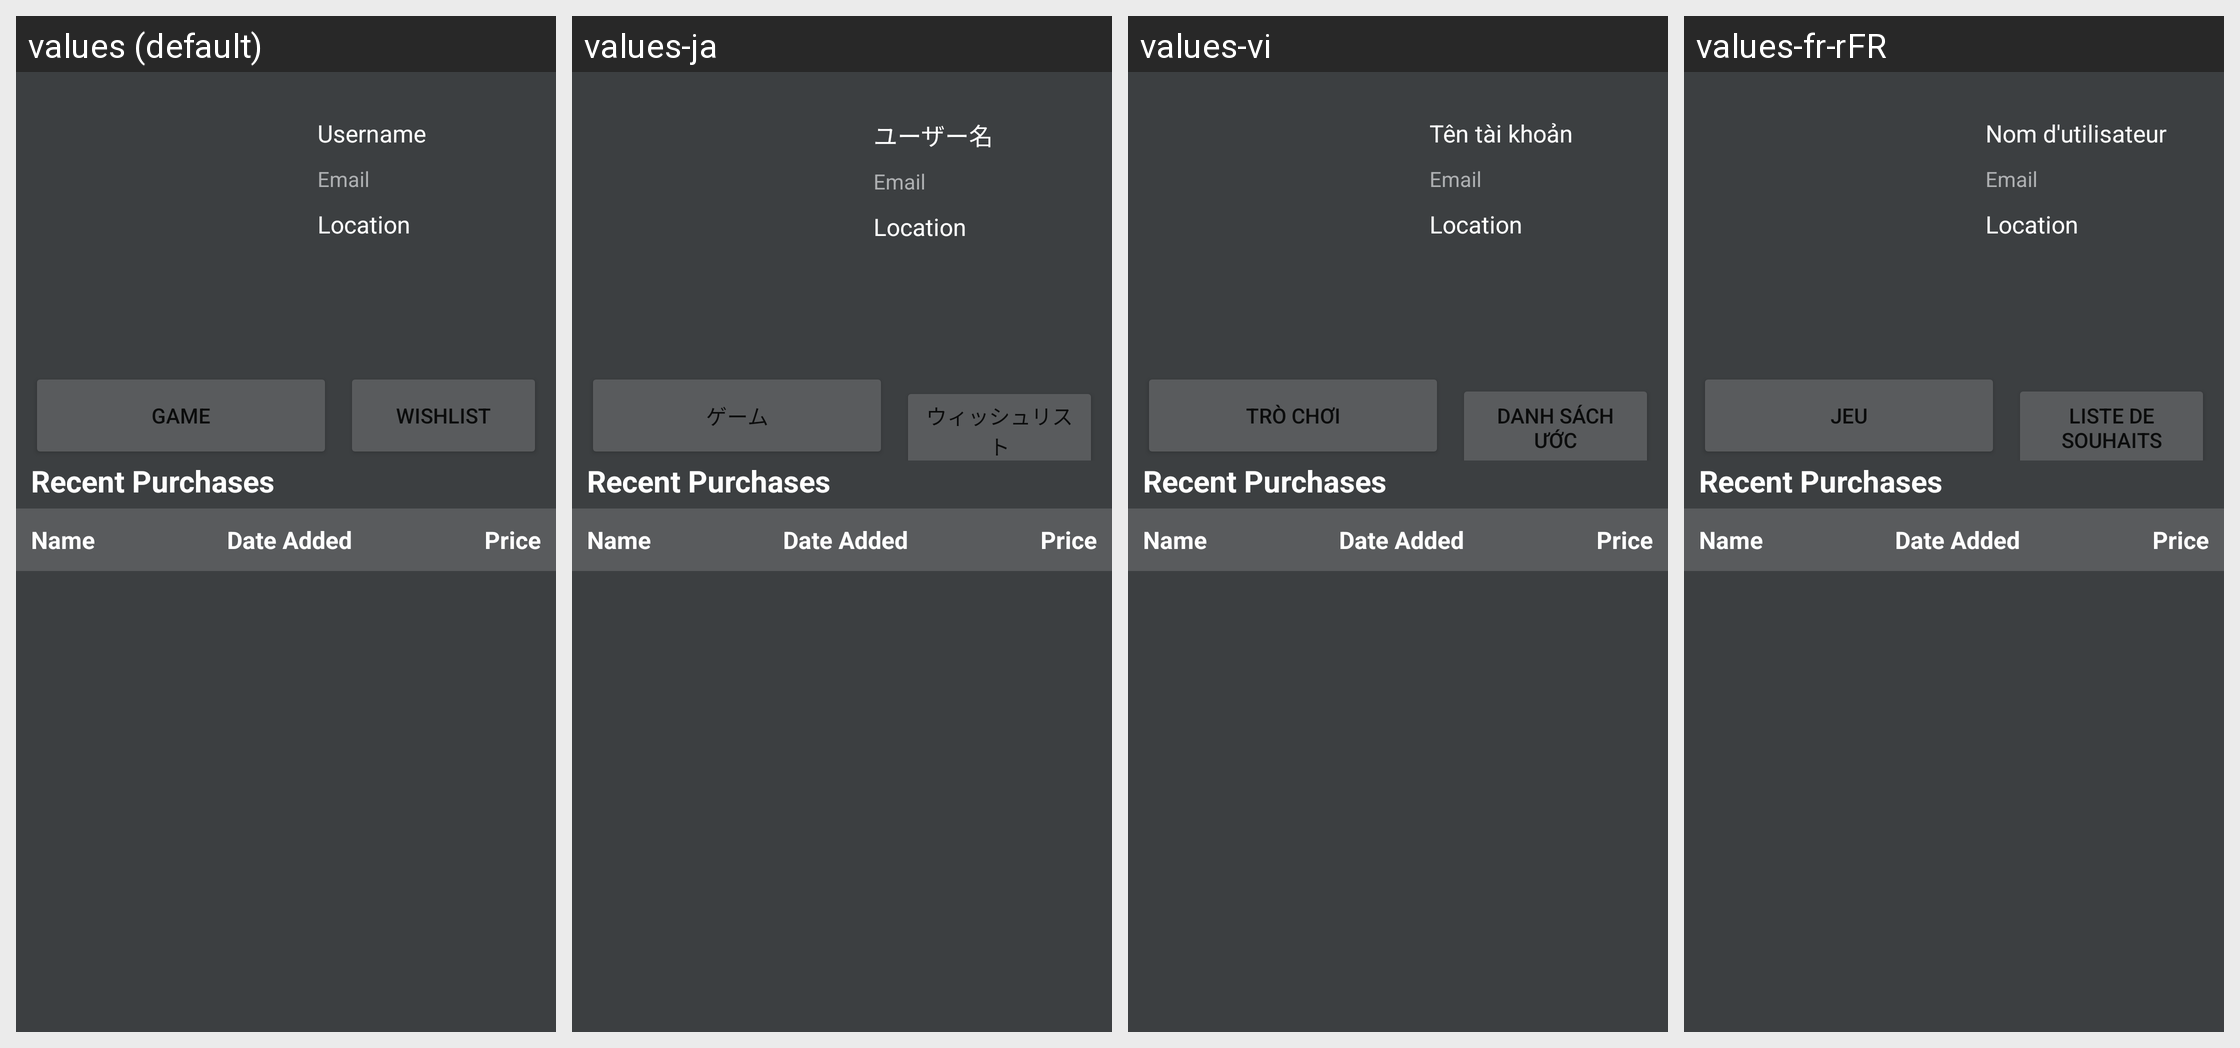

Here is an Android app screen in its default locale and in the app's own translations. Write out the translated-string differences for the strings that appear on this screen.
Android screen res/layout/profile_activity.xml rendered under 4 locales, left to right: values (default), values-ja, values-vi, values-fr-rFR. Device: Nexus 5 (rendered at 1080×1920; each locale shown at half size, 540×960, under a caption strip naming it); theme Theme.SteamPrototype.
Other locales in the repository, not shown: values-es, values-zh-rCN.
Strings drawn on this screen, with the default value and each locale's value (text and hints the layout hard-codes, and strings that could not be matched under every locale, appear in the picture but are not listed):

username
  values: Username
  values-ja: ユーザー名
  values-vi: Tên tài khoản
  values-fr-rFR: Nom d'utilisateur

game
  values: Game
  values-ja: ゲーム
  values-vi: Trò chơi
  values-fr-rFR: Jeu

wishlist
  values: Wishlist
  values-ja: ウィッシュリスト
  values-vi: Danh sách ước
  values-fr-rFR: Liste de souhaits
